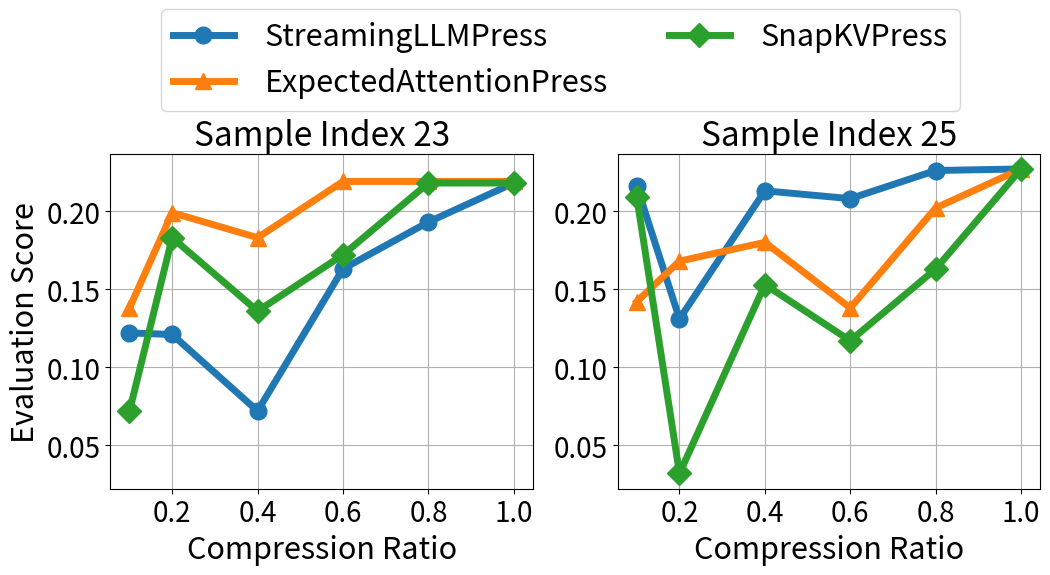

Write Python code to recreate this figure.
import matplotlib.pyplot as plt
import numpy as np

compression = np.array([0.0, 0.2, 0.4, 0.6, 0.8, 0.9])
xvals = 1 - compression

# 数据
streaming_a = [0.218, 0.193, 0.163, 0.072, 0.121, 0.122]
expected_a  = [0.219, 0.219, 0.219, 0.183, 0.199, 0.138]
snap_a      = [0.218, 0.218, 0.172, 0.136, 0.183, 0.072]

streaming_b = [0.227, 0.226, 0.208, 0.213, 0.131, 0.216]
expected_b  = [0.227, 0.202, 0.138, 0.180, 0.168, 0.142]
snap_b      = [0.227, 0.163, 0.117, 0.153, 0.032, 0.209]

title_fontsize = 24
label_fontsize = 22
tick_fontsize = 20
legend_fontsize = 22

fig, axes = plt.subplots(1, 2, figsize=(12, 5))

# 只要这些x轴tick
xtick_vals = np.array([1.0, 0.8, 0.6, 0.4, 0.2])
xtick_vals = np.sort(xtick_vals)[::-1]  # 保持递减

axes[0].plot(xvals, streaming_a, marker='o', color='tab:blue', markersize=12, linewidth=5, label='StreamingLLMPress')
axes[0].plot(xvals, expected_a, marker='^', color='tab:orange', markersize=12, linewidth=5, label='ExpectedAttentionPress')
axes[0].plot(xvals, snap_a, marker='D', color='tab:green', markersize=12, linewidth=5, label='SnapKVPress')
axes[0].set_title('Sample Index 23', fontsize=title_fontsize)
axes[0].set_xlabel('Compression Ratio', fontsize=label_fontsize)
axes[0].set_ylabel('Evaluation Score', fontsize=label_fontsize)
axes[0].set_xticks(xtick_vals)
axes[0].set_xticklabels([f"{x:.1f}" for x in xtick_vals], fontsize=tick_fontsize)
axes[0].tick_params(axis='y', labelsize=tick_fontsize)
axes[0].grid(True)

axes[1].plot(xvals, streaming_b, marker='o', color='tab:blue', markersize=12, linewidth=5, label='StreamingLLMPress')
axes[1].plot(xvals, expected_b, marker='^', color='tab:orange', markersize=12, linewidth=5, label='ExpectedAttentionPress')
axes[1].plot(xvals, snap_b, marker='D', color='tab:green', markersize=12, linewidth=5, label='SnapKVPress')
axes[1].set_title('Sample Index 25', fontsize=title_fontsize)
axes[1].set_xlabel('Compression Ratio', fontsize=label_fontsize)
axes[1].set_xticks(xtick_vals)
axes[1].set_xticklabels([f"{x:.1f}" for x in xtick_vals], fontsize=tick_fontsize)
axes[1].tick_params(axis='y', labelsize=tick_fontsize)
axes[1].grid(True)

# 统一y轴范围
y0 = axes[0].get_ylim()
y1 = axes[1].get_ylim()
ymin = min(y0[0], y1[0])
ymax = max(y0[1], y1[1])
axes[0].set_ylim(ymin, ymax)
axes[1].set_ylim(ymin, ymax)

plt.subplots_adjust(top=0.78)

handles, labels = axes[0].get_legend_handles_labels()
handles.append(plt.Line2D([], [], color='none'))
labels.append('')
fig.legend(
    handles, labels,
    loc='upper center',
    ncol=2,
    fontsize=legend_fontsize,
    bbox_to_anchor=(0.5, 1.1),
    columnspacing=2,
    handletextpad=1,
    frameon=True
)

fig.savefig("compression_eval_examples_final.pdf", dpi=300, bbox_inches='tight')
plt.close()
